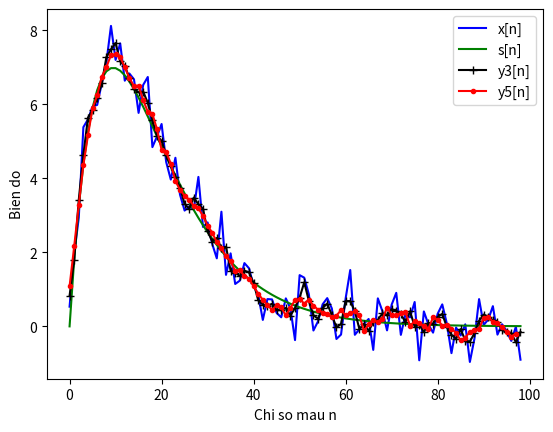

Write Python code to recreate this figure.
# chuong trinh lam tron 1 tin hieu de khu nhieu(denoise)
# so sanh hieu ung lam tron cua 2 bo loc trung binh truot N diem voi N = 3 va N = 5
# Bai toan: ta co tin hieu bi lan voi nhieu x[n], di khoi phuc lai
# tin hieu goc s[n](an trong x[n])
# Ky vong KQ: y[n] cang giong s[n] cang tot
from scipy.signal import convolve, lfilter
import matplotlib.pyplot as plt
from numpy.random import randn
import numpy as np

# sinh tin hieu bi lan voi nhieu cong(additive noise)

# sinh tin hieu bi lan voi nhieu cong(additive noise)
# cong suat nhieu ti le voi sqr(A)
A = 0.5
# do dai tin hieu
L = 100
# bien thoi gian roi rac
n = np.arange(0, L)
# sinh tin hieu Gaussian white noise d[n](A=std cua tin hieu nhieu)
d = A*randn(L)
# sinh tin hieu goc s[n] = 2n(0.9) ^ n
s = 2*n*(0.9 ** n)
# tin hieu co nhieu x[n] = s[n]+d[n]
x = s + d

# cai dat bo loc voi kich thuoc N = 3 co PTSP: y[n] = 1/3*(x[n]+x[n-1]+x[n-2])
b = 1/3*np.ones((3))
a = [1]
y3 = lfilter(b, a, x)

# cai dat bo loc voi kich thuoc N = 5 co PTSP: y[n] = 1/5*(x[n]+x[n-1]+x[n-2]+x[n-3]+x[n-4])
b = 1/5*np.ones((5))
a = [1]
y5 = lfilter(b, a, x)

# ve do thi xep chong x[n], s[n] va y3[n] va y5[n] de test ket qua
plt.plot(n[0: L-1], x[0: L-1], 'b-')
plt.plot(n[0: L-1], s[0: L-1], 'g-')
plt.plot(n[0: L-1], y3[1: L], 'k+-')
# y3[n] bi dich phai 1 mau(tre pha) so voi x[n]
plt.plot(n[0: L-2], y5[2: L+1], 'r.-')
# y5[n] bi dich phai 2 mau(tre pha) so voi x[n]
plt.xlabel('Chi so mau n')
plt.ylabel('Bien do')
plt.legend(['x[n]', 's[n]', 'y3[n]', 'y5[n]'])

plt.show()

# sum of squared errors(SSE) bw output signal & original signal(w/o noise)
# SSE lower is better
diff1 = y3[1: L] - s[0: L-1]
diff2 = y5[2: L+1] - s[0: L-2]
print(np.sum(diff1*diff1))
print(np.sum(diff2*diff2))

# co the tang N de lam tron tin hieu nhieu hon(khu duoc noise nhieu hon),
# nhung can tranh over-smoothing(lam tron qua nhieu dan den meo tin hieu) khi
# N qua lon
